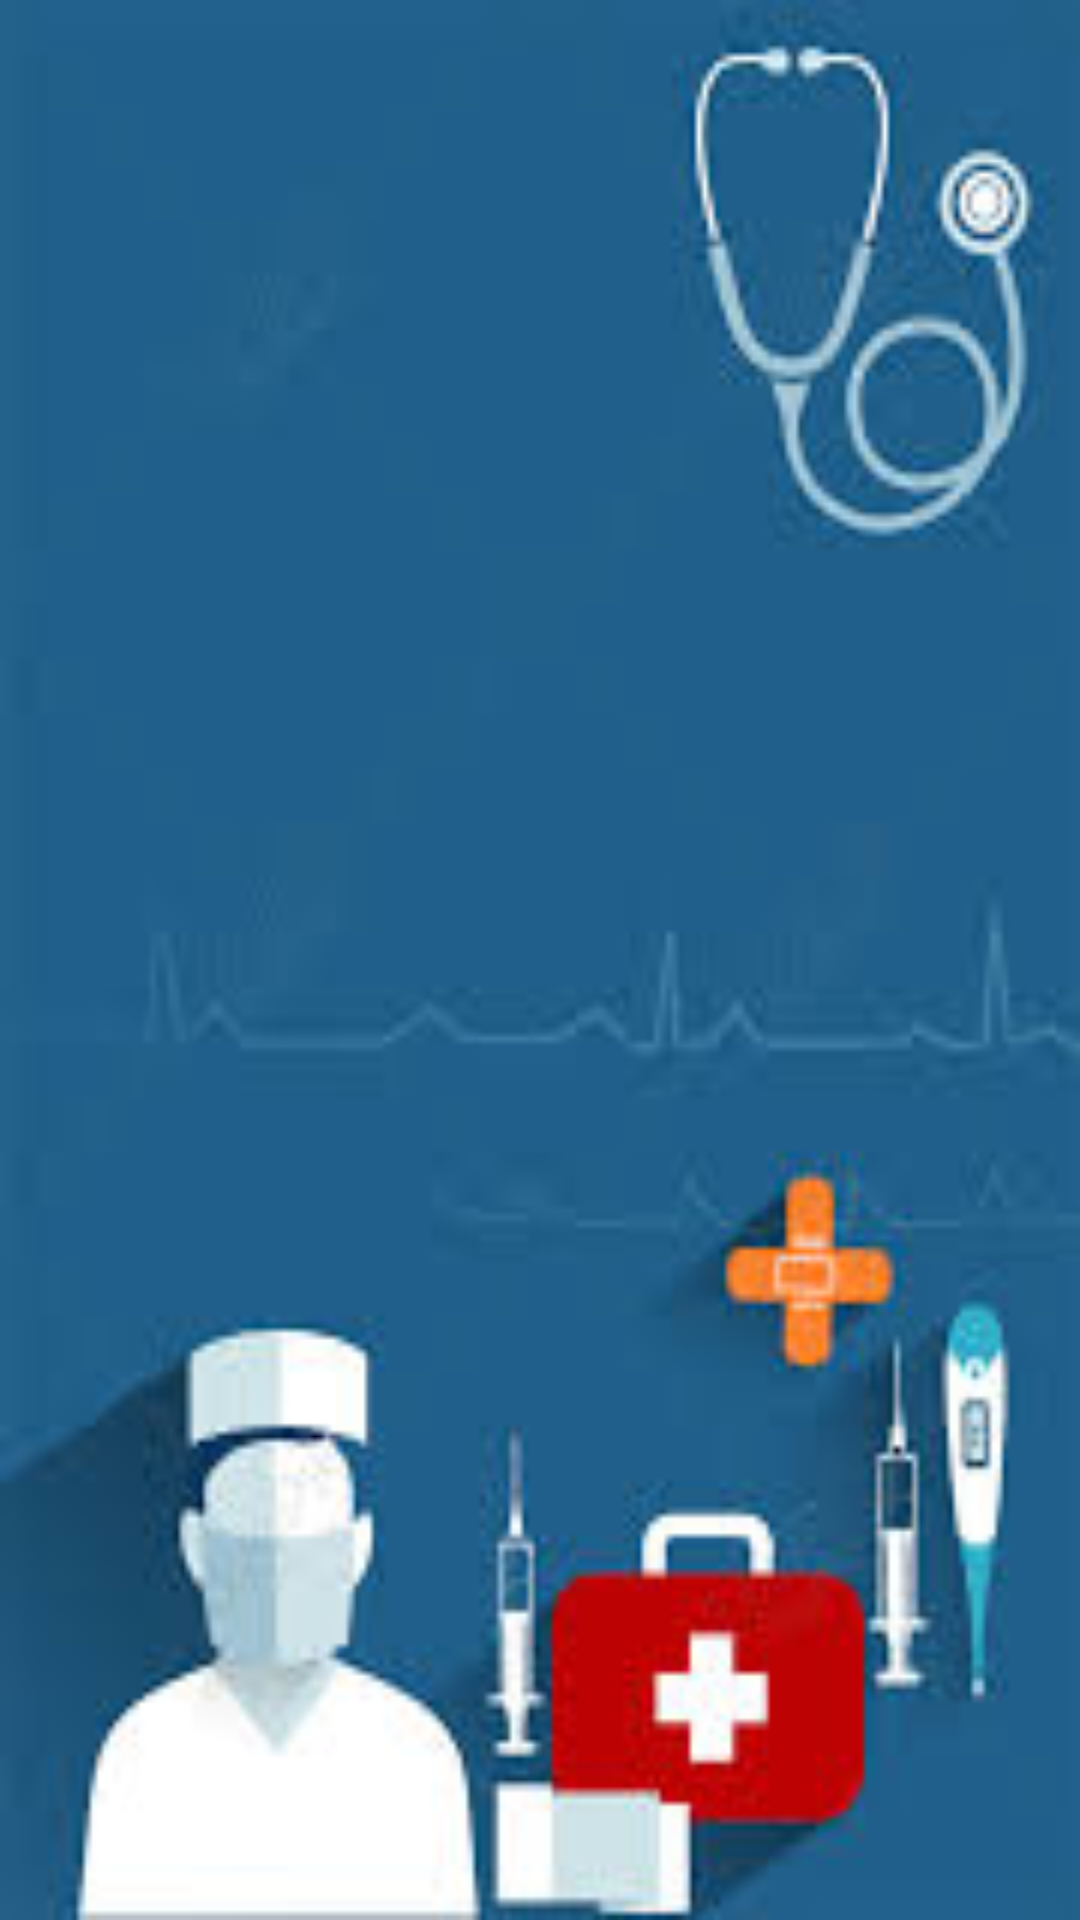

Reconstruct the res/layout file that produces this screen, plus the resources it refers to.
<!-- AndroidManifest.xml: application theme Theme.HealthCareSystem -->
<!-- res/layout/activity_home.xml -->
<?xml version="1.0" encoding="utf-8"?>
<androidx.constraintlayout.widget.ConstraintLayout xmlns:android="http://schemas.android.com/apk/res/android"
    xmlns:app="http://schemas.android.com/apk/res-auto"
    xmlns:tools="http://schemas.android.com/tools"
    android:layout_width="match_parent"
    android:layout_height="match_parent"
    android:background="@drawable/home_bg"
    tools:context=".HomeActivity">

</androidx.constraintlayout.widget.ConstraintLayout>
<!-- resources referenced by this layout -->
<resources>
  <!-- drawable home_bg: jpeg bitmap (drawable, 7129 bytes) -->
  <style name="Theme.HealthCareSystem" parent="Base.Theme.HealthCareSystem" />
  <style name="Base.Theme.HealthCareSystem" parent="Theme.Material3.DayNight.NoActionBar">
          
          
      </style>
</resources>
